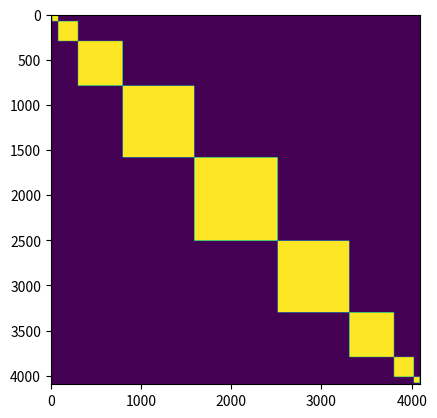

Reproduce this figure in Python.
from scipy.sparse import coo_matrix, block_diag
import numpy as np
from math import comb
import sys
import matplotlib.pyplot as plt


def nqubit(n) -> coo_matrix:
    return block_diag([np.ones([comb(n, i), comb(n, i)], dtype=np.float32) for i in range(n + 1)])


lst = []
rng = range(2, 12)
for i in rng:
    print(i)
    A = nqubit(i)
    lst.append(A.getnnz())
# plt.plot(list(rng), lst)
plt.imshow(nqubit(12).toarray())
plt.show()
